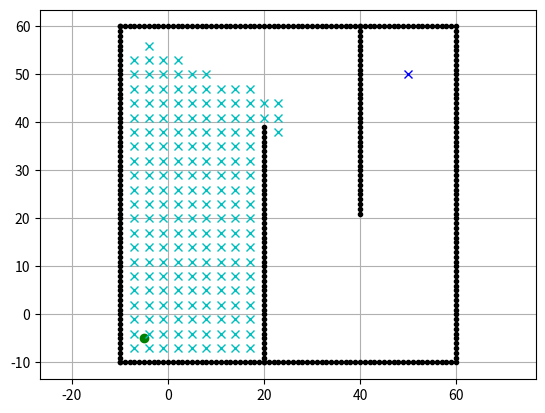

Recreate this plot in Python. (Note: this script raises an exception after producing the figure.)
#!/usr/bin/python
# -*- coding: UTF-8 -*-  
import matplotlib.pyplot as plt
import math

show_animation = True

class Dijkstra:

    def __init__(self, ox, oy, resolution, robot_radius):
        """
        Initialize map for planning

        ox: x position list of Obstacles [m]
        oy: y position list of Obstacles [m]
        resolution: grid resolution [m]
        rr: robot radius[m]
        """

        self.min_x = None
        self.min_y = None
        self.max_x = None
        self.max_y = None
        self.x_width = None
        self.y_width = None
        self.obstacle_map = None

        self.resolution = resolution
        self.robot_radius = robot_radius
        #构建栅格地图
        self.calc_obstacle_map(ox, oy)
        self.motion = self.get_motion_model()

    class Node:
        def __init__(self, x, y, cost, parent_index):
            self.x = x  # index of grid
            self.y = y  # index of grid
            self.cost = cost  # g(n)
            self.parent_index = parent_index  
            # index of previous Node

        def __str__(self):
            return str(self.x) + "," + str(self.y) + "," + str(
                self.cost) + "," + str(self.parent_index)

    def planning(self, sx, sy, gx, gy):
        """
        dijkstra path search

        input:
            s_x: start x position [m]
            s_y: start y position [m]
            gx: goal x position [m]
            gx: goal x position [m]

        output:
            rx: x position list of the final path
            ry: y position list of the final path
        """
        #将起点和终点转换为节点形式，即包含下标，代价值和父节点信息
        start_node = self.Node(self.calc_xy_index(sx, self.min_x),
                               self.calc_xy_index(sy, self.min_y), 0.0, -1)   
                               # round((position - minp) / self.resolution)
        goal_node = self.Node(self.calc_xy_index(gx, self.min_x),
                              self.calc_xy_index(gy, self.min_y), 0.0, -1)

        open_set, closed_set = dict(), dict()     # key - value: hash表
        #key是表示索引，value 是节点信息
        open_set[self.calc_index(start_node)] = start_node

        while 1:
            c_id = min(open_set, key=lambda o: open_set[o].cost)  
            # 取cost最小的节点
            current = open_set[c_id]

            # show graph  动画仿真
            if show_animation:  # pragma: no cover
                plt.plot(self.calc_position(current.x, self.min_x),
                         self.calc_position(current.y, self.min_y), "xc")
                # for stopping simulation with the esc key.
                plt.gcf().canvas.mpl_connect(
                    'key_release_event',
                    lambda event: [exit(0) if event.key == 'escape' else None])
                if len(closed_set.keys()) % 10 == 0:
                    plt.pause(0.001)

            # 判断是否是终点
            if current.x == goal_node.x and current.y == goal_node.y:
                print("Find goal")
                goal_node.parent_index = current.parent_index
                goal_node.cost = current.cost
                break

            # Remove the item from the open set
            del open_set[c_id]

            # Add it to the closed set
            closed_set[c_id] = current

            # expand search grid based on motion model
            for move_x, move_y, move_cost in self.motion:
                node = self.Node(current.x + move_x,
                                 current.y + move_y,
                                 current.cost + move_cost, c_id)
                n_id = self.calc_index(node)

                if n_id in closed_set:
                    continue

                if not self.verify_node(node):
                    continue

                if n_id not in open_set:
                    open_set[n_id] = node  # Discover a new node
                else:
                    if open_set[n_id].cost >= node.cost:
                        # This path is the best until now. record it!
                        open_set[n_id] = node

        rx, ry = self.calc_final_path(goal_node, closed_set)

        return rx, ry
    #通过父节点追溯从起点到终点的最佳路径 
    def calc_final_path(self, goal_node, closed_set):
        # generate final course
        rx, ry = [self.calc_position(goal_node.x, self.min_x)], [
            self.calc_position(goal_node.y, self.min_y)]
        parent_index = goal_node.parent_index
        while parent_index != -1:
            n = closed_set[parent_index]
            rx.append(self.calc_position(n.x, self.min_x))
            ry.append(self.calc_position(n.y, self.min_y))
            parent_index = n.parent_index

        return rx, ry

    def calc_position(self, index, minp):
        pos = index * self.resolution + minp
        return pos

    def calc_xy_index(self, position, minp):
        return round((position - minp) / self.resolution)

    def calc_index(self, node):
        return node.y * self.x_width + node.x
    #检查是否超出地图范围或有障碍物
    def verify_node(self, node):
        px = self.calc_position(node.x, self.min_x)
        py = self.calc_position(node.y, self.min_y)

        if px < self.min_x:
            return False
        if py < self.min_y:
            return False
        if px >= self.max_x:
            return False
        if py >= self.max_y:
            return False

        if self.obstacle_map[int(node.x)][int(node.y)]:
            return False

        return True

    def calc_obstacle_map(self, ox, oy):
        ''' 第1步：构建栅格地图 '''
        self.min_x = round(min(ox))
        self.min_y = round(min(oy))
        self.max_x = round(max(ox))
        self.max_y = round(max(oy))
        print("min_x:", self.min_x)
        print("min_y:", self.min_y)
        print("max_x:", self.max_x)
        print("max_y:", self.max_y)

        #计算X和Y方向 栅格的个数
        self.x_width = round((self.max_x - self.min_x) / self.resolution)
        self.y_width = round((self.max_y - self.min_y) / self.resolution)
        print("x_width:", self.x_width)
        print("y_width:", self.y_width)

        # obstacle map generation
        # 初始化地图，地图是要用二维向量表示的，在这里采用两层列表来表示
        #初始化为false，内层为Y方向栅格的个数，外层为X方向栅格个数
        self.obstacle_map = [[False for _ in range(int(self.y_width))]
                             for _ in range(int(self.x_width))]
        # 设置障碍物
        for ix in range(int(self.x_width)):
            x = self.calc_position(ix, self.min_x)
            for iy in range(int(self.y_width)):
                y = self.calc_position(iy, self.min_y)
                for iox, ioy in zip(ox, oy):
                    #障碍物到栅格的距离，如果小于车体半径，就标记为true,障碍物膨胀
                    d = math.hypot(iox - x, ioy - y)
                    if d <= self.robot_radius:
                        self.obstacle_map[ix][iy] = True
                        break

    @staticmethod
    def get_motion_model():
        # dx, dy, cost
        #定义机器人行走的代价，以当前点为中心周围八个栅格的代价
        motion = [[1, 0, 1],
                  [0, 1, 1],
                  [-1, 0, 1],
                  [0, -1, 1],
                  [-1, -1, math.sqrt(2)],
                  [-1, 1, math.sqrt(2)],
                  [1, -1, math.sqrt(2)],
                  [1, 1, math.sqrt(2)]]

        return motion

def main():
    # start and goal position
    sx = -5.0  # [m]
    sy = -5.0  # [m]
    gx = 50.0  # [m]
    gy = 50.0  # [m]
    #地图上的每一格栅格大小
    grid_size = 3  # [m]
    #机器人的半径
    robot_radius = 0.5  # [m]

    # set obstacle positions
    #设置障碍物区域
    ox, oy = [], []
    for i in range(-10, 60):
        ox.append(i)
        oy.append(-10.0)
    for i in range(-10, 60):
        ox.append(60.0)
        oy.append(i)
    for i in range(-10, 61):
        ox.append(i)
        oy.append(60.0)
    for i in range(-10, 61):
        ox.append(-10.0)
        oy.append(i)
    for i in range(-10, 40):
        ox.append(20.0)
        oy.append(i)
    for i in range(0, 40):
        ox.append(40.0)
        oy.append(60.0 - i)

    if show_animation:  # pragma: no cover
        plt.plot(ox, oy, ".k")
        plt.plot(sx, sy, "og")
        plt.plot(gx, gy, "xb")
        plt.grid(True)
        plt.axis("equal")

    dijkstra = Dijkstra(ox, oy, grid_size, robot_radius)
    rx, ry = dijkstra.planning(sx, sy, gx, gy)

    if show_animation:  # pragma: no cover
        plt.plot(rx, ry, "-r")
        plt.pause(0.01)
        plt.show()

if __name__ == '__main__':
    main()


